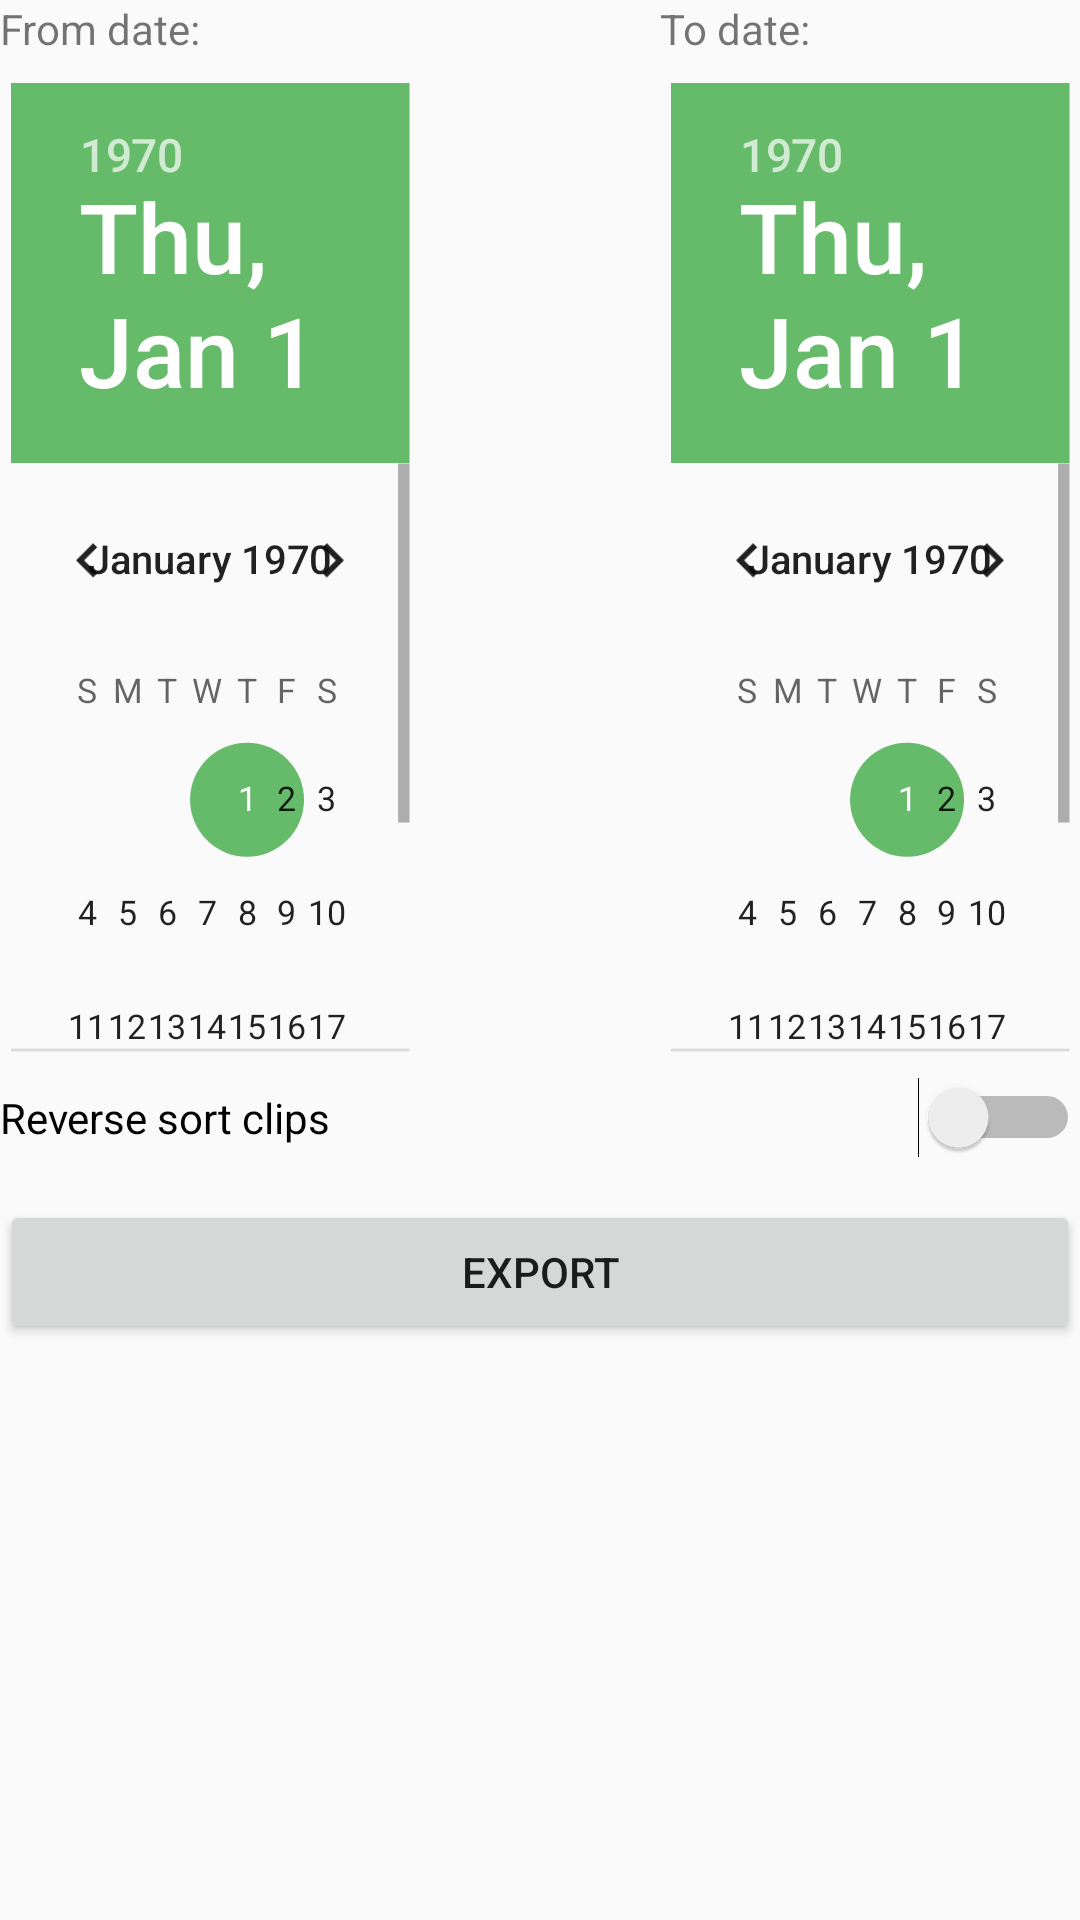

Write the Android layout XML for this screen, with the resource values it uses.
<!-- AndroidManifest.xml: application theme AppTheme -->
<!-- res/layout/dialog_export.xml -->
<?xml version="1.0" encoding="utf-8"?>
<LinearLayout xmlns:android="http://schemas.android.com/apk/res/android"
    xmlns:app="http://schemas.android.com/apk/res-auto"
    android:orientation="vertical"
    android:layout_width="420dp"
    android:layout_height="match_parent">

    <ScrollView
        android:layout_width="match_parent"
        android:layout_height="400dp">

        <RelativeLayout
            android:layout_width="match_parent"
            android:layout_height="wrap_content"
            android:orientation="vertical">

            <LinearLayout
                android:id="@+id/layout_left"
                android:layout_alignParentLeft="true"
                android:orientation="vertical"
                android:layout_width="140dp"
                android:layout_height="wrap_content">

                <TextView
                    android:id="@+id/text_piker_from"
                    android:text="@string/dialog_date_piker_from"
                    android:layout_width="match_parent"
                    android:layout_height="wrap_content" />

                <DatePicker
                    android:layout_width="match_parent"
                    android:layout_height="340dp"
                    android:scaleY="0.95"
                    android:scaleX="0.95"
                    android:id="@+id/date_picker_from"
                    android:layout_gravity="center_horizontal" />

            </LinearLayout>

            <LinearLayout
                android:id="@+id/layout_right"
                android:layout_alignParentRight="true"
                android:orientation="vertical"
                android:layout_width="140dp"
                android:layout_height="wrap_content">

                <TextView
                    android:id="@+id/text_piker_to"
                    android:text="@string/dialog_date_piker_to"
                    android:layout_width="match_parent"
                    android:layout_height="wrap_content" />

                <DatePicker
                    android:layout_width="match_parent"
                    android:layout_height="340dp"
                    android:scaleY="0.95"
                    android:scaleX="0.95"
                    android:id="@+id/date_picker_to"
                    android:layout_gravity="center_horizontal" />

            </LinearLayout>

            <Switch
                android:layout_width="match_parent"
                android:layout_height="wrap_content"
                android:layout_below="@id/layout_left"
                android:layout_alignParentBottom="true"
                android:text="Reverse sort clips"
                android:id="@+id/switch1" />

        </RelativeLayout>
    </ScrollView>

    <Button
        android:text="@string/action_export"
        android:layout_width="match_parent"
        android:layout_height="wrap_content" />

</LinearLayout>
<!-- resources referenced by this layout -->
<resources>
  <string name="action_export">Export</string>
  <string name="dialog_date_piker_from">From date:</string>
  <string name="dialog_date_piker_to">To date:</string>
  <style name="AppTheme" parent="Theme.AppCompat.Light.NoActionBar">
          <item name="colorPrimary">@color/primary</item>
          <item name="colorPrimaryDark">@color/primary_dark</item>
          <item name="colorAccent">@color/accent</item>
          <item name="toolbarStyle">@style/Widget.Toolbar</item>
      </style>
  <color name="primary">#40a33c</color>
  <color name="primary_dark">#2E7D32</color>
  <color name="accent">#66BB6A</color>
  <style name="Widget.Toolbar" parent="@style/Widget.AppCompat.Toolbar">
          <item name="popupTheme">@style/ThemeOverlay.AppCompat.Light</item>
          <item name="theme">@style/ThemeOverlay.AppCompat.Dark.ActionBar</item>
          <item name="android:background">?attr/colorPrimary</item>
          <item name="navigationIcon">?attr/homeAsUpIndicator</item>
      </style>
</resources>
